Run: headless pygame with SDL's dummy video driver; simulated clock (each Clock.tick advances the game by its frame time, no real sleeping); random seed 0; keys injected as events and as key.get_pressed() state; no mouse input.
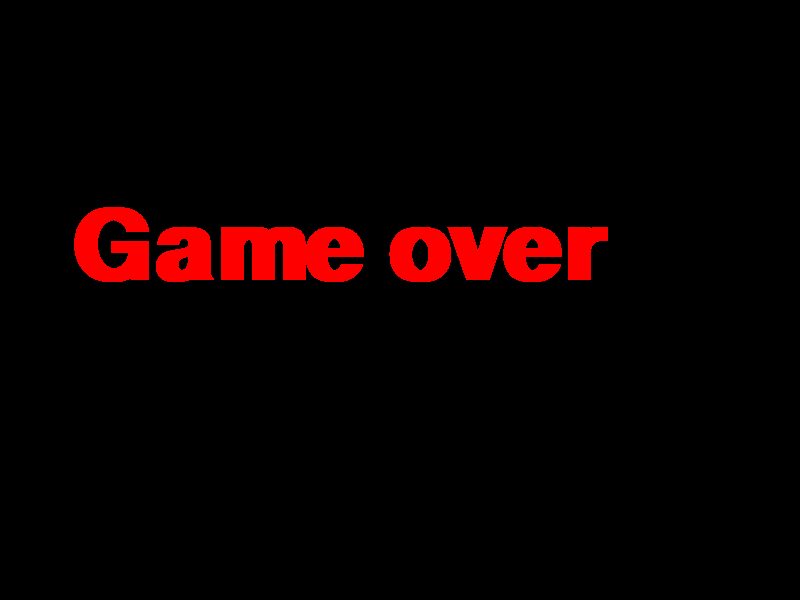
Frame 1 of 4 · flips 1–60 · no input
Frame 2 of 4 · flips 61–180 · tapped SPACE, RETURN · held RIGHT (→), D · screen unchanged from frame 1, image omitted
Frame 3 of 4 · flips 181–300 · held DOWN (↓), S · screen unchanged from frame 2, image omitted
Frame 4 of 4 · flips 301–420 · held LEFT (←), A, UP (↑), W · screen unchanged from frame 3, image omitted

The pygame program that drew these frames:

import pygame
import sys


class Game_over:
    def __init__(self):
        self.size = 800, 600
        self.colors = {"red": (255, 0, 0),
                       "green": (0, 255, 0),
                       "blue": (0, 0, 255),
                       "white": (255, 255, 255),
                       "black": (0, 0, 0),
                       "brown": (153, 76, 0),
                       "grey": (100, 100, 100)}
        self.screen = pygame.display.set_mode(self.size)

    def show(self):
        pygame.init()
        pygame.font.init()

        screen = pygame.display.set_mode(self.size)

        font = pygame.font.SysFont('Comic Sans MS', 145, True)

        data0 = 'Game over'
        # --------------
        game_over = False

        while not game_over:
            for event in pygame.event.get():
                if event.type == pygame.QUIT:
                    game_over = True

            screen.fill(self.colors["black"])

            ts0 = font.render(data0, False, self.colors["red"])  # главный текст пробития
            screen.blit(ts0, (70, 200))

            pygame.display.flip()
            pygame.time.wait(10)

        sys.exit(0)


def main():
    game_over = Game_over()
    game_over.show()


if __name__ == '__main__':
    main()
